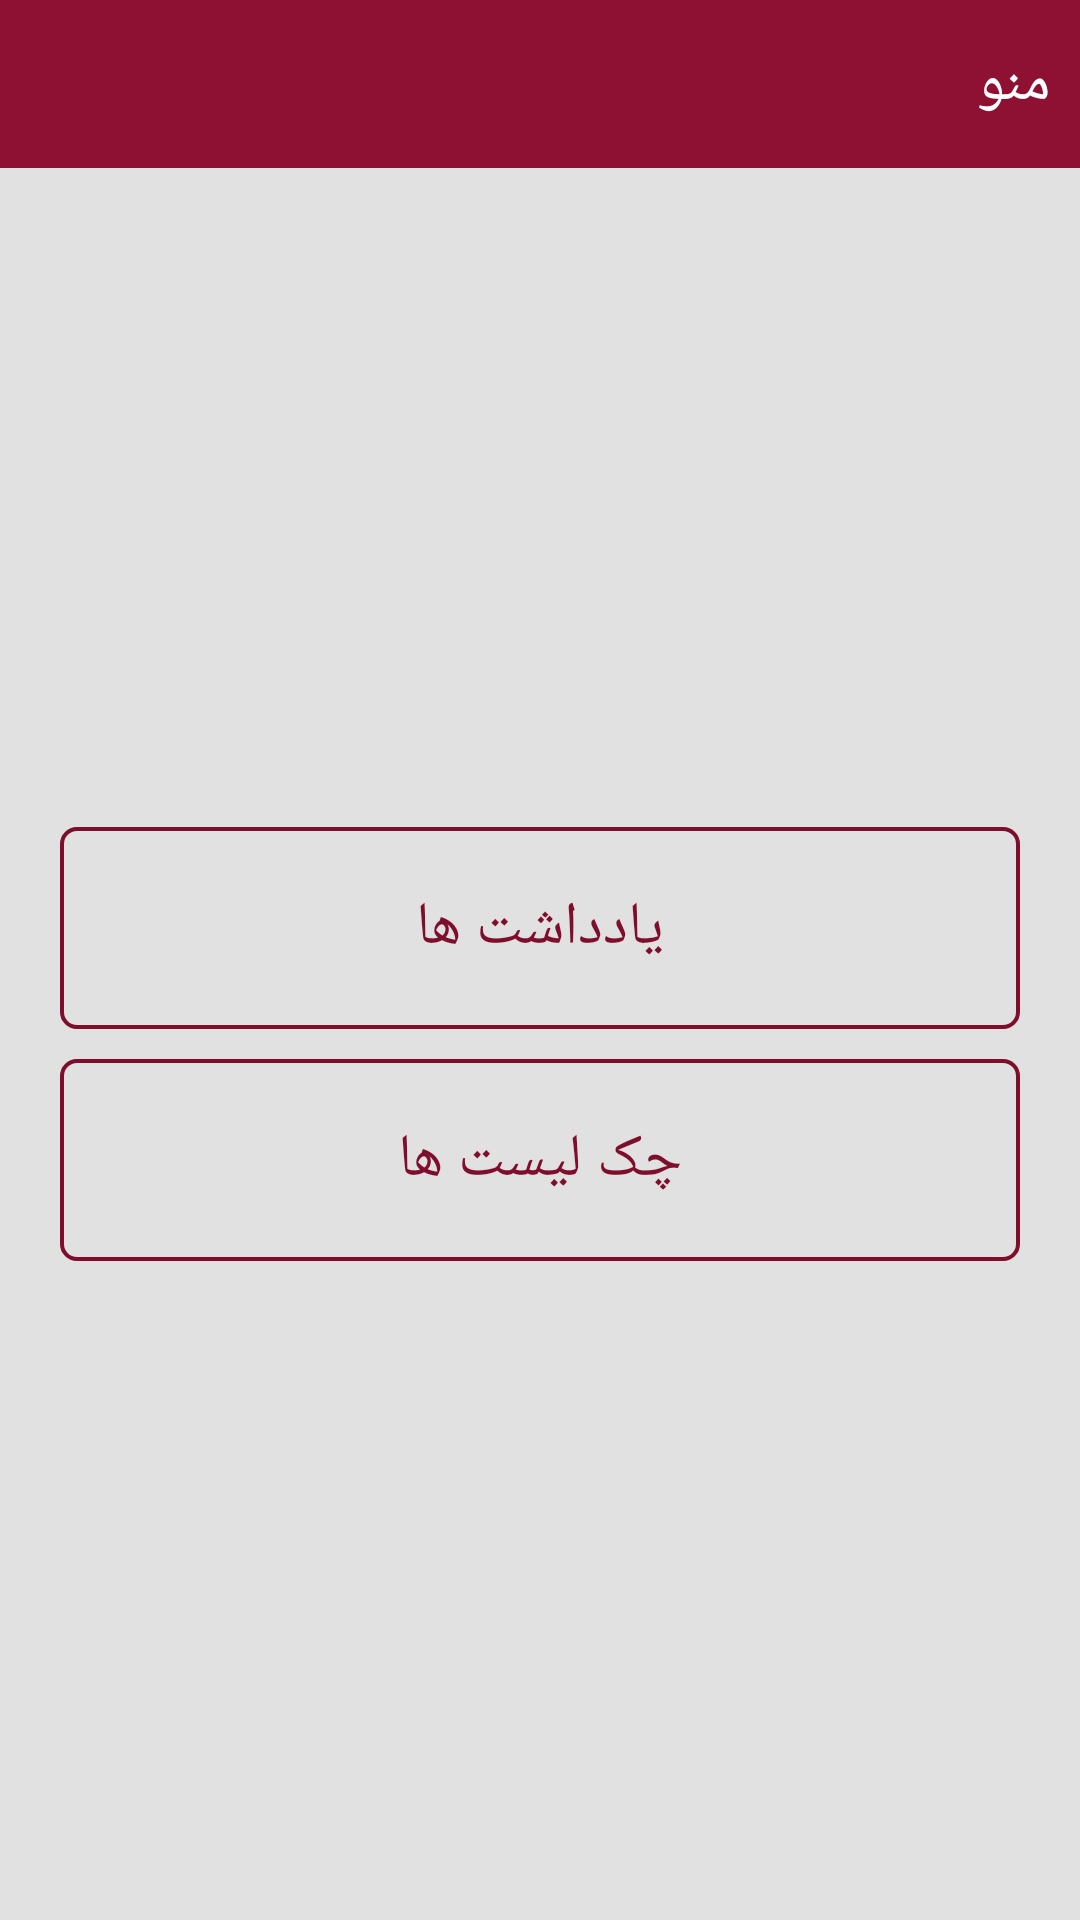

This screen was rendered from an Android layout file. Write that file and the resources it references.
<!-- AndroidManifest.xml: application theme AppTheme -->
<!-- res/layout/activity_menu.xml -->
<?xml version="1.0" encoding="utf-8"?>
<RelativeLayout xmlns:android="http://schemas.android.com/apk/res/android"
    xmlns:app="http://schemas.android.com/apk/res-auto"
    xmlns:tools="http://schemas.android.com/tools"
    android:layout_width="match_parent"
    android:layout_height="match_parent"
    android:background="@color/back"
    tools:context=".controller.activities.MenuActivity"

    >
    <android.support.v7.widget.Toolbar
        android:id="@+id/home_toolbar"
        android:layout_width="match_parent"
        android:layout_height="?attr/actionBarSize"
        android:background="@color/toolbar">
        <TextView
            android:layout_width="wrap_content"
            android:layout_height="wrap_content"
            android:text=" منو"
            android:layout_gravity="right"
            android:layout_marginRight="5dp"
            android:textSize="20sp"
            android:textColor="#fff"/>
    </android.support.v7.widget.Toolbar>
    <LinearLayout
        android:layout_width="match_parent"
        android:layout_height="match_parent"
        android:orientation="vertical"
        android:gravity="center"
        android:layout_below="@+id/home_toolbar"
        android:layout_margin="20dp">
        <Button
            android:layout_width="match_parent"
            android:layout_height="wrap_content"
            android:id="@+id/makeNewNote"
            android:text="یادداشت ها"
            android:textSize="20sp"
            android:onClick="showNotepadlist"
            android:background="@drawable/round_button"
            android:drawableTop="@drawable/ic_event_note_black_24dp"
            android:drawableTint="@color/statusbar"
            android:padding="20dp"
            android:textColor="@color/statusbar"
            />
        <Button
            android:layout_width="match_parent"
            android:layout_height="wrap_content"
            android:id="@+id/makeNewChecklist"
            android:text="چک لیست ها"
            android:textSize="20sp"
            android:layout_marginTop="10dp"
            android:onClick="showChecklist"
            android:background="@drawable/round_button"
            android:drawableTop="@drawable/ic_check_box_black_24dp"
            android:drawableTint="@color/statusbar"
            android:padding="20dp"
            android:textColor="@color/statusbar"/>
        
            
            
            
            
            
            
            
            
            
            
    </LinearLayout>


</RelativeLayout>
<!-- resources referenced by this layout -->
<resources>
  <color name="back">#e1e1e1</color>
  <color name="statusbar">#7e0e2c</color>
  <color name="toolbar">#8e1032</color>
  <!-- drawable round_button (drawable) -->
  <?xml version="1.0" encoding="utf-8"?>
  <shape xmlns:android="http://schemas.android.com/apk/res/android">
  
      <solid android:color="@android:color/transparent" />
  
      <padding
          android:left="5dp"
          android:right="5dp"
          android:top="5dp"
          android:bottom="5dp"
          />
      <stroke android:color="@color/statusbar" android:width="4px"></stroke>
      <corners android:radius="5dp" />
  </shape>
  <style name="AppTheme" parent="Theme.AppCompat.Light.NoActionBar">
          
          <item name="colorPrimary">@color/colorPrimary</item>
          <item name="colorPrimaryDark">@color/colorPrimaryDark</item>
          <item name="colorAccent">@color/colorAccent</item>
          <item name="android:statusBarColor">@color/statusbar</item>
      </style>
  <color name="colorPrimary">#3F51B5</color>
  <color name="colorPrimaryDark">#303F9F</color>
  <color name="colorAccent">#FF4081</color>
</resources>
